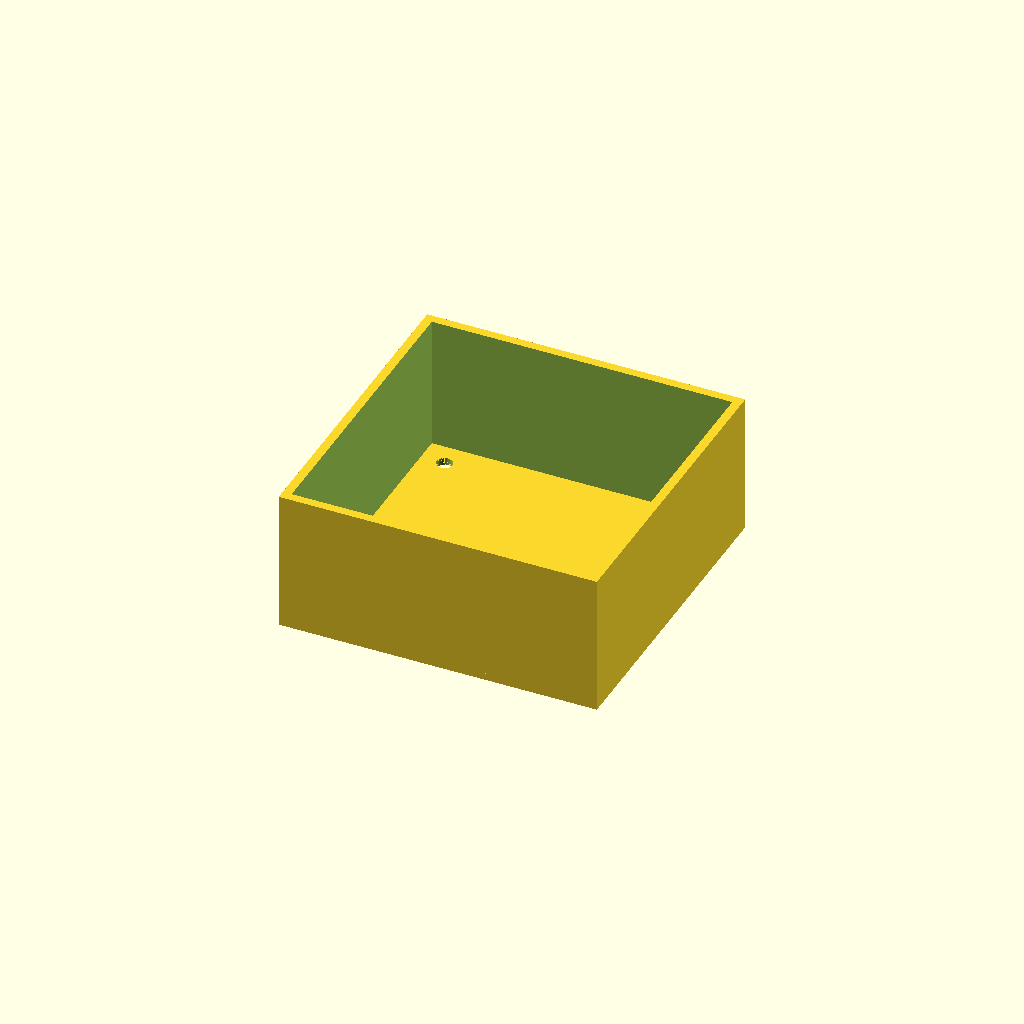
Cell 1: rendered with the file's own defaults.
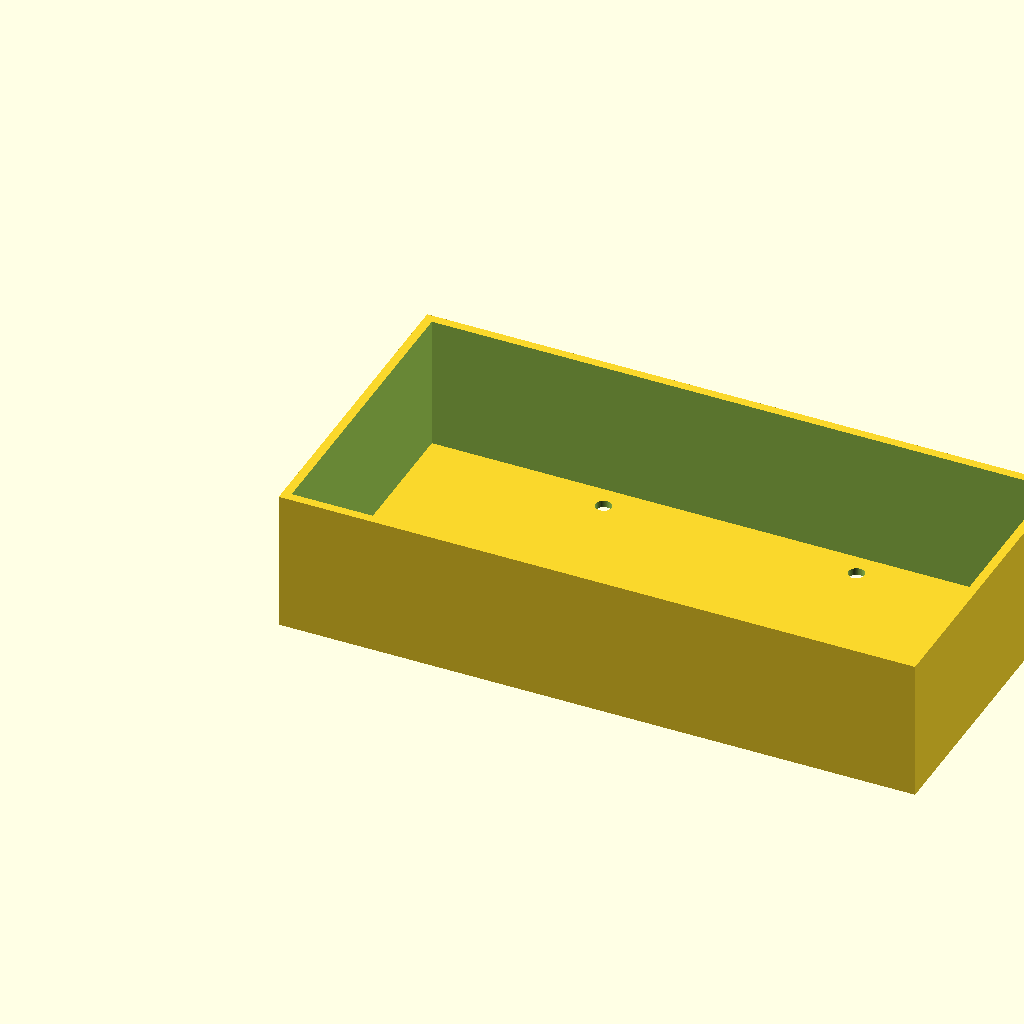
Cell 2: the same model with outer_width = 180.
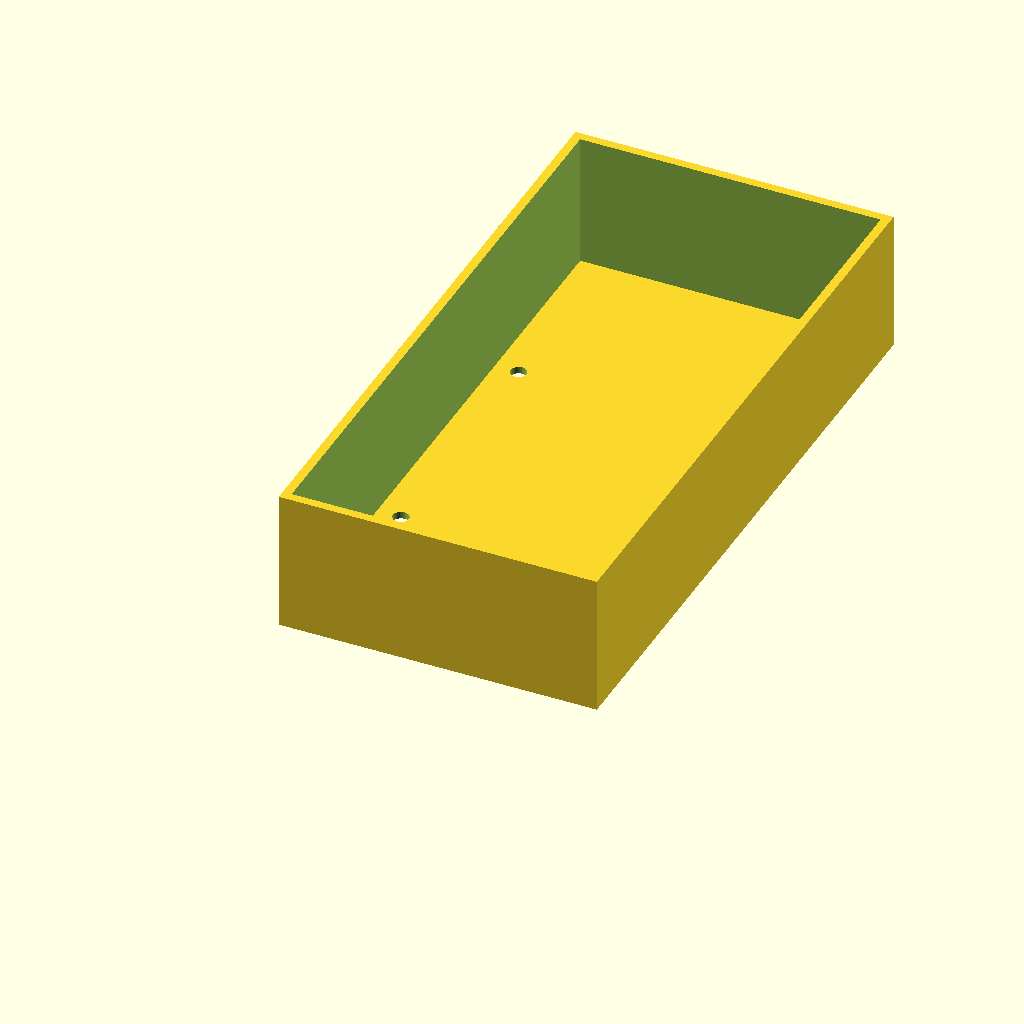
Cell 3: outer_depth = 180 (everything else at default).
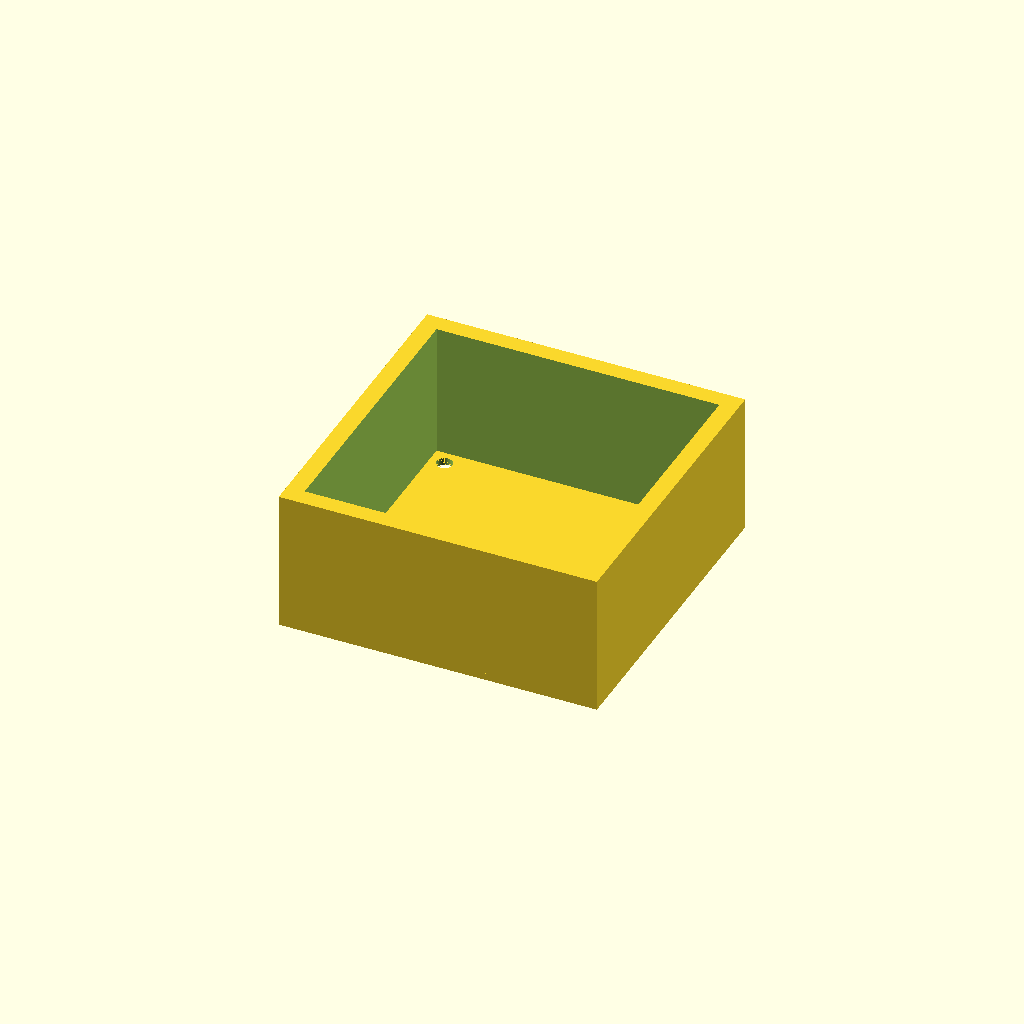
Cell 4: wall_thickness = 5 (everything else at default).
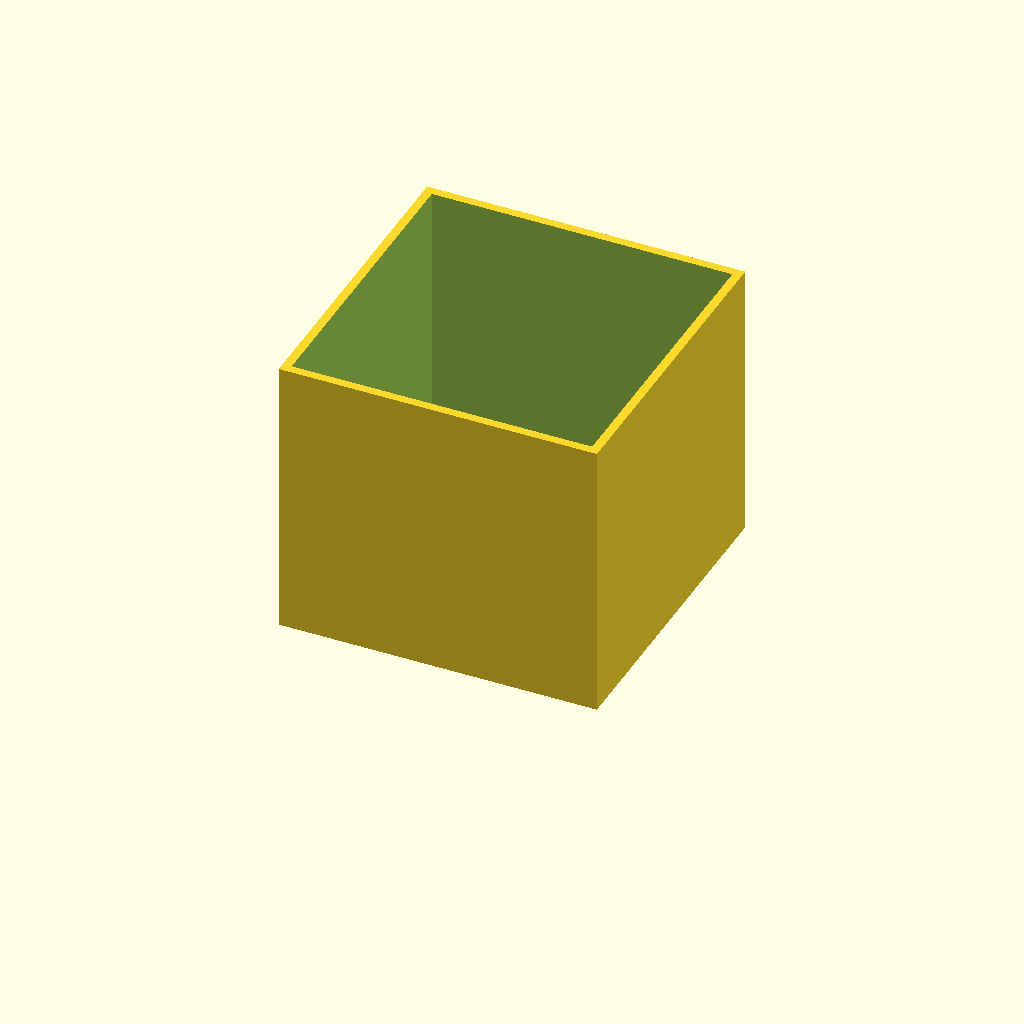
Cell 5 — total_height set to 80, the other parameters unchanged.
One fixed orthographic camera (rotation 55°, 0°, 25°; colour scheme Cornfield) for every cell.
Source of the model, bench/results/box-gemma-h0/code/tiiny_google_gemma-4-26B-A4B-it/stirrer_fan_housing_s1_a1.scad:
// --- Dimensions (mm) ---
outer_width = 90;          // Outer width and length of the box
outer_depth = 90;          // Outer depth and length of the box
wall_thickness = 2.5;       // Thickness of the four side walls
top_plate_thickness = 2;    // Thickness of the top plate (resting on bed)
total_height = 40;          // Total height of the housing
screw_hole_diameter = 4.5;  // Diameter for M4 screw holes
screw_pattern_size = 71.5;  // Distance between screw holes (center to center)
notch_width = 12;           // Width of the cable notch
notch_depth = 8;            // Depth of the notch from the open top
$fn = 64;                   // Smoothness for holes and cylinders

// --- Implementation ---

// The model is printed upside down: 
// The top plate is at Z = 0 to Z = top_plate_thickness.
// The walls rise from the plate up to Z = total_height.

module housing() {
    difference() {
        // Main Body (The outer shell)
        union() {
            // The Top Plate (Base of the box when upright, on bed when printing)
            cube([outer_width, outer_depth, top_plate_thickness]);
            
            // The Four Walls
            // We use a single cube and subtract the interior to ensure 
            // the walls are exactly the specified thickness.
            translate([0, 0, top_plate_thickness])
            difference() {
                // Outer volume of the walls
                cube([outer_width, outer_depth, total_height - top_plate_thickness]);
                
                // Hollow out the inside
                // We subtract a cube that is smaller by 2 * wall_thickness
                translate([wall_thickness, wall_thickness, -0.01])
                cube([outer_width - 2 * wall_thickness, outer_depth - 2 * wall_thickness, total_height]);
            }
        }

        // Screw Holes (M4)
        // Positioned on the top plate (Z=0 to Z=2).
        // Centered on the plate (45, 45).
        for (i = [-1, 1], j = [-1, 1]) {
            translate([
                (outer_width / 2) + (i * screw_pattern_size / 2), 
                (outer_depth / 2) + (j * screw_pattern_size / 2), 
                -0.01 // Cut through the bottom of the plate
            ])
            cylinder(h = top_plate_thickness + 0.02, d = screw_hole_diameter);
        }

        // Cable Notch
        // Located in one wall, centered along the wall, 
        // reaching 8mm down from the open edge (z = 32 to z = 40).
        // Since we are printing upside down, the "open edge" is at Z = 40.
        // The notch is cut from the top of the walls.
        // We use a slightly wider/deeper cut to ensure no zero-thickness faces.
        translate([
            (outer_width / 2) - wall_thickness, // Positioned at the edge of one wall
            (outer_depth / 2) - (notch_width / 2), 
            total_height - notch_depth // Starts at Z=32
        ])
        cube([wall_thickness + 0.1, notch_width, notch_depth + 0.1]);
    }
}

// Render the part
housing();
Parameter table extracted from the source (name, type, default, range or options):
outer_width: number, default 90
outer_depth: number, default 90
wall_thickness: number, default 2.5
top_plate_thickness: number, default 2
total_height: number, default 40
screw_hole_diameter: number, default 4.5
screw_pattern_size: number, default 71.5
notch_width: number, default 12
notch_depth: number, default 8
